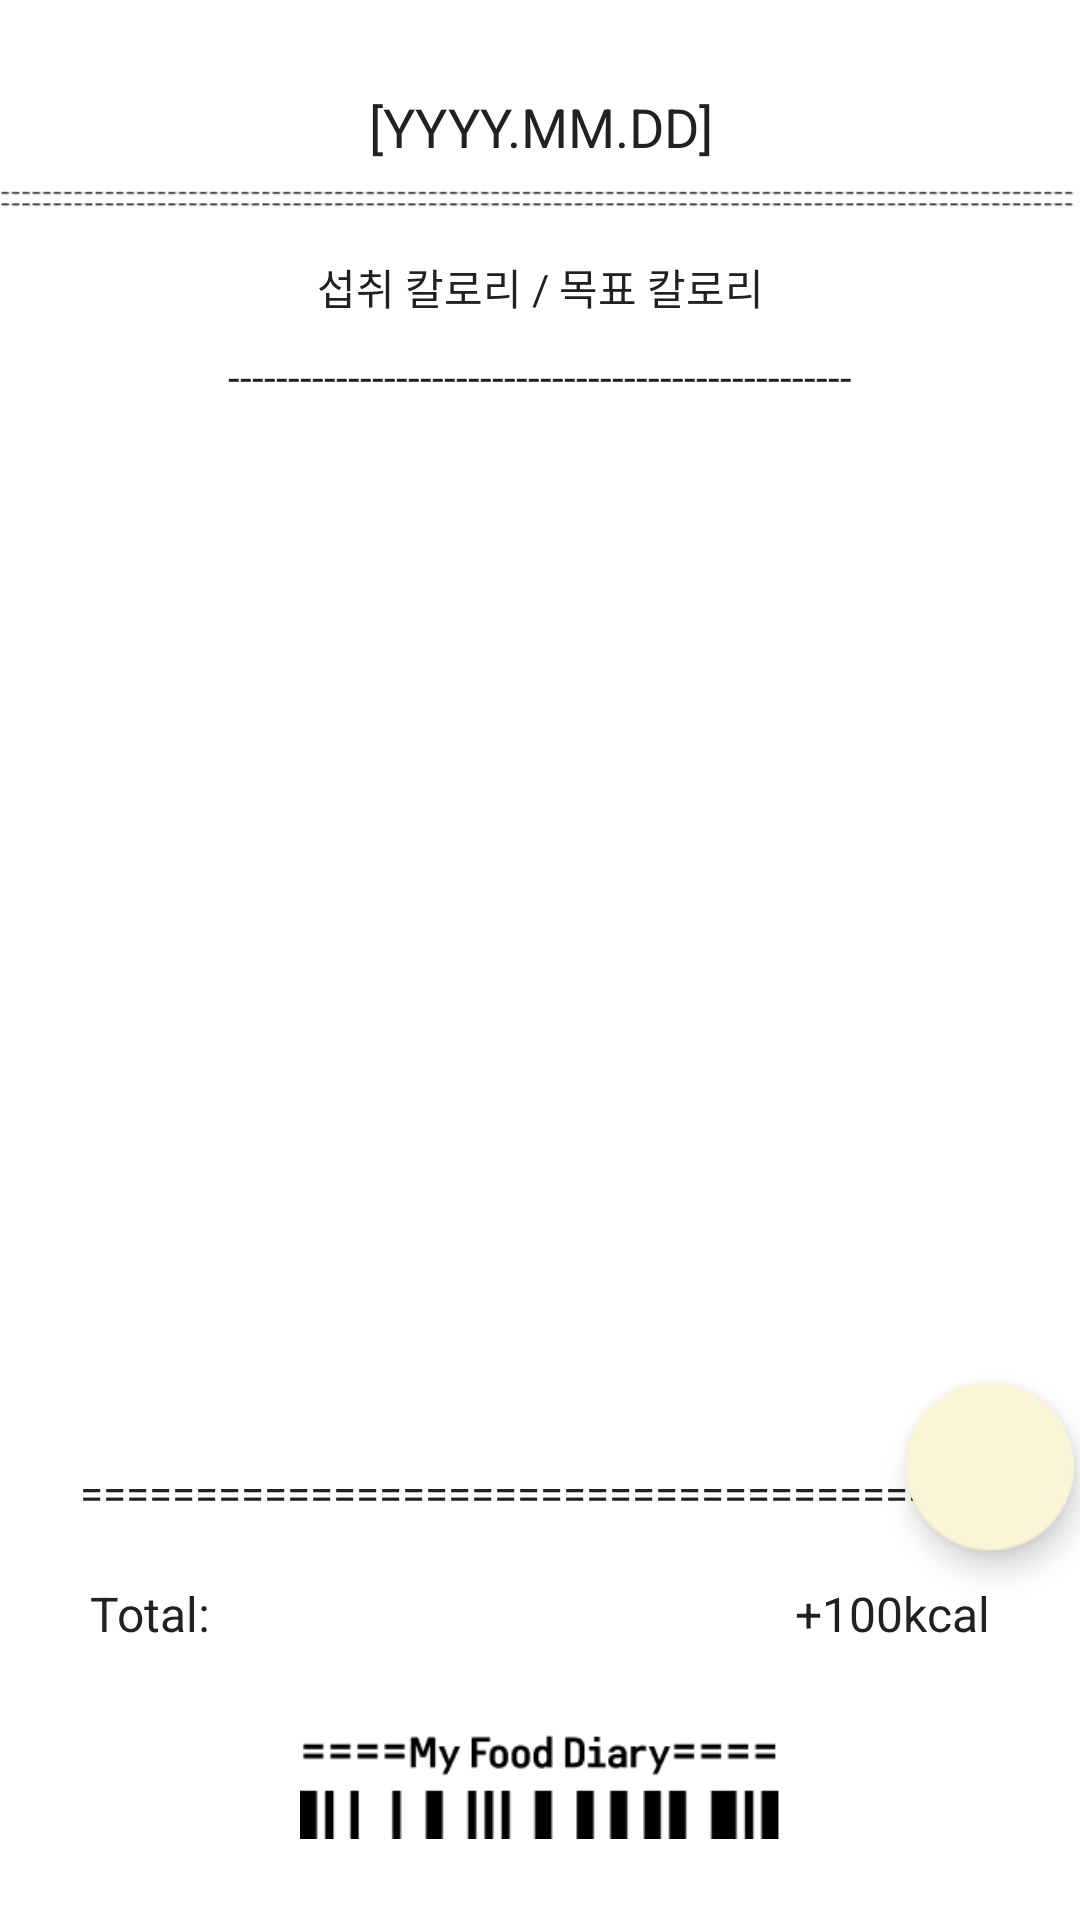

Produce the Android XML layout that renders to this screen, including the resource entries it uses.
<!-- AndroidManifest.xml: application theme Theme.MyFoodDiary -->
<!-- res/layout/fragment_record_details.xml -->
<?xml version="1.0" encoding="utf-8"?>
<androidx.constraintlayout.widget.ConstraintLayout xmlns:android="http://schemas.android.com/apk/res/android"
    xmlns:app="http://schemas.android.com/apk/res-auto"
    xmlns:tools="http://schemas.android.com/tools"
    android:layout_width="match_parent"
    android:layout_height="match_parent"
    tools:context=".Home.record.RecordDetailsFragment">

    <TextView
        android:id="@+id/tv_record_detail_title"
        android:layout_width="match_parent"
        android:layout_height="wrap_content"
        android:scaleType="centerCrop"
        android:gravity="center"
        android:layout_marginTop="30dp"
        android:text="[YYYY.MM.DD]"
        android:textAppearance="@style/TextAppearance.AppCompat.title1"
        app:layout_constraintTop_toTopOf="parent" />


    <ImageView
        android:id="@+id/iv_record_detail_line"
        android:layout_width="match_parent"
        android:layout_height="wrap_content"
        android:src="@drawable/img_line"
        app:layout_constraintTop_toBottomOf="@id/tv_record_detail_title" />


    <TextView
        android:id="@+id/tv_record_detail_kcal"
        android:layout_width="match_parent"
        android:layout_height="wrap_content"
        android:layout_marginTop="10dp"
        android:gravity="center"
        android:text="섭취 칼로리 / 목표 칼로리"
        android:textAppearance="@style/TextAppearance.AppCompat.sub_title"
        app:layout_constraintTop_toBottomOf="@id/iv_record_detail_line" />


    <TextView
        android:id="@+id/tv_record_detail_line"
        android:layout_width="match_parent"
        android:layout_height="wrap_content"
        android:layout_marginTop="10dp"
        android:gravity="center"
        android:singleLine="true"
        android:text="----------------------------------------------------"
        android:textAppearance="@style/TextAppearance.AppCompat.sub_title"
        app:layout_constraintTop_toBottomOf="@id/tv_record_detail_kcal" />


    <androidx.recyclerview.widget.RecyclerView
        android:id="@+id/rv_record_detail"
        android:layout_width="match_parent"
        android:layout_height="0dp"
        app:layoutManager="androidx.recyclerview.widget.LinearLayoutManager"
        app:layout_constraintBottom_toTopOf="@id/tv_record_detail_line_2"
        app:layout_constraintTop_toBottomOf="@id/tv_record_detail_line"
        tools:listitem="@layout/item_record"/>


    <TextView
        android:id="@+id/tv_record_detail_line_2"
        android:layout_width="match_parent"
        android:layout_height="wrap_content"
        android:layout_marginBottom="50dp"
        android:gravity="center"
        android:singleLine="true"
        android:text="========================================"
        android:textAppearance="@style/TextAppearance.AppCompat.sub_title"
        app:layout_constraintBottom_toTopOf="@id/iv_record_detail_logo" />


    <TextView
        android:id="@+id/tv_record_detial_total"
        android:layout_width="wrap_content"
        android:layout_height="wrap_content"
        android:layout_marginStart="30dp"
        android:layout_marginTop="20dp"
        android:text="Total:"
        android:textAppearance="@style/TextAppearance.AppCompat.title2"
        app:layout_constraintStart_toStartOf="parent"
        app:layout_constraintTop_toBottomOf="@id/tv_record_detail_line_2" />


    <TextView
        android:id="@+id/tv_record_detail_total_detail"
        android:layout_width="wrap_content"
        android:layout_height="wrap_content"
        android:layout_marginTop="20dp"
        android:layout_marginEnd="30dp"
        android:text="+100kcal"
        android:textAppearance="@style/TextAppearance.AppCompat.title2"
        app:layout_constraintEnd_toEndOf="parent"
        app:layout_constraintTop_toBottomOf="@id/tv_record_detail_line_2" />


    <ImageView
        android:id="@+id/iv_record_detail_logo"
        android:layout_width="match_parent"
        android:layout_height="wrap_content"
        android:layout_marginHorizontal="100dp"
        android:layout_marginBottom="10dp"
        android:src="@drawable/img_logo"
        app:layout_constraintBottom_toBottomOf="parent" />


    <com.google.android.material.floatingactionbutton.FloatingActionButton
        android:id="@+id/fab_record_detail_add"
        android:layout_width="wrap_content"
        android:layout_height="wrap_content"
        android:layout_marginStart="300dp"
        android:layout_marginBottom="10dp"
        android:clickable="true"
        android:contentDescription="addFab"
        android:focusable="true"
        android:src="@drawable/ic_add"
        android:visibility="visible"
        app:backgroundTint="@color/yellow_sub"
        app:layout_constraintBottom_toTopOf="@id/tv_record_detail_total_detail"
        app:layout_constraintEnd_toEndOf="parent"
        app:layout_constraintStart_toStartOf="parent" />

</androidx.constraintlayout.widget.ConstraintLayout>
<!-- res/layout/item_record.xml (included above) -->
<?xml version="1.0" encoding="utf-8"?>
<androidx.constraintlayout.widget.ConstraintLayout xmlns:android="http://schemas.android.com/apk/res/android"
    xmlns:app="http://schemas.android.com/apk/res-auto"
    xmlns:tools="http://schemas.android.com/tools"
    android:layout_width="match_parent"
    android:layout_height="wrap_content"
    android:layout_marginVertical="10dp"
    android:layout_marginHorizontal="30dp"
    android:background="@color/white"
    android:clipToOutline="true"
    android:elevation="10dp"
    android:layout_gravity="center">


    <ImageView
        android:id="@+id/iv_item_record_img"
        android:layout_width="200dp"
        android:layout_height="0dp"
        android:clipToOutline="true"
        android:scaleType="centerCrop"
        app:layout_constraintBottom_toBottomOf="parent"
        app:layout_constraintDimensionRatio="1.7:1"
        app:layout_constraintStart_toStartOf="parent"
        app:layout_constraintTop_toTopOf="parent"
        tools:srcCompat="@tools:sample/avatars" />

    <LinearLayout
        android:layout_width="wrap_content"
        android:layout_height="wrap_content"
        android:layout_marginVertical="20dp"
        android:gravity="center_vertical"
        android:orientation="vertical"
        android:layout_marginEnd="10dp"
        app:layout_constraintBottom_toBottomOf="@id/iv_item_record_img"
        app:layout_constraintEnd_toEndOf="parent"
        app:layout_constraintTop_toTopOf="@id/iv_item_record_img">


        <TextView
            android:id="@+id/tv_record_time"
            android:layout_width="match_parent"
            android:layout_height="wrap_content"
            android:text="아침"
            android:textAlignment="textEnd"
            android:textAppearance="@style/TextAppearance.AppCompat.sub_title" />

        <TextView
            android:id="@+id/tv_record_food"
            android:layout_width="match_parent"
            android:layout_height="wrap_content"
            android:layout_marginTop="5dp"
            android:text="김치찌개"
            android:textAlignment="textEnd"
            android:textAppearance="@style/TextAppearance.AppCompat.sub_title" />


        <TextView
            android:id="@+id/tv_record_kcal"
            android:layout_width="match_parent"
            android:layout_height="wrap_content"
            android:layout_marginTop="5dp"
            android:text="300kcal"
            android:textAlignment="textEnd"
            android:textAppearance="@style/TextAppearance.AppCompat.sub_title" />

    </LinearLayout>

</androidx.constraintlayout.widget.ConstraintLayout>
<!-- resources referenced by this layout -->
<resources>
  <color name="white">#FFFFFFFF</color>
  <color name="yellow_sub">#FAF5D6</color>
  <!-- drawable img_line: png bitmap (drawable, 513 bytes) -->
  <!-- drawable img_logo: png bitmap (drawable, 2513 bytes) -->
  <style name="TextAppearance.AppCompat.sub_title">
          <item name="android:textSize">14sp</item>
          <item name="android:textColor">@color/color_sub_gray1</item>
          <item name="fontFamily">@font/elice_digital_baeum_regular</item>
          <item name="lineHeight">19.6sp</item>
      </style>
  <style name="TextAppearance.AppCompat.title1">
          <item name="android:textSize">18sp</item>
          <item name="android:textColor">@color/color_sub_gray1</item>
          <item name="fontFamily">@font/elice_digital_baeum_bold</item>
          <item name="lineHeight">29.7sp</item>
      </style>
  <style name="TextAppearance.AppCompat.title2">
          <item name="android:textSize">16sp</item>
          <item name="android:textColor">@color/color_sub_gray1</item>
          <item name="fontFamily">@font/elice_digital_baeum_bold</item>
          <item name="lineHeight">26.4sp</item>
      </style>
  <style name="Theme.MyFoodDiary" parent="Theme.MaterialComponents.Light.NoActionBar">
          
          <item name="colorPrimary">@color/color_sub_gray3</item>
          <item name="colorPrimaryVariant">@color/color_sub_gray2</item>
          <item name="colorOnPrimary">@color/white</item>
          
          <item name="colorSecondary">@color/yellow_main</item>
          <item name="colorSecondaryVariant">@color/yellow_sub</item>
          <item name="colorOnSecondary">@color/black</item>
          
          <item name="android:statusBarColor">?attr/colorSecondary</item>
          
      </style>
  <color name="color_sub_gray1">#212121</color>
  <color name="color_sub_gray3">#939499</color>
  <color name="color_sub_gray2">#505156</color>
  <color name="yellow_main">#FFF7B8</color>
  <color name="black">#FF000000</color>
</resources>
